Image classification data set "OneboardShapeDataset" (timonharz/OneboardShapeDataset on GitHub). Class labels (6): ellipse, line, parallelogram, pentagon, rectangle, trapezoid.

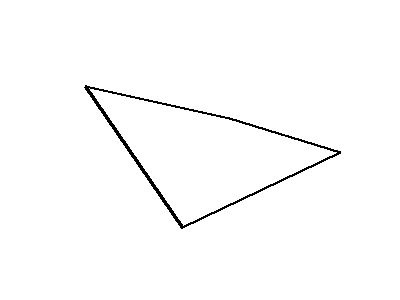
Label: parallelogram

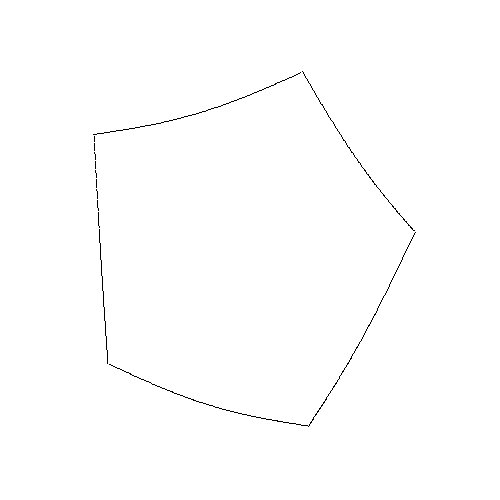
Label: pentagon

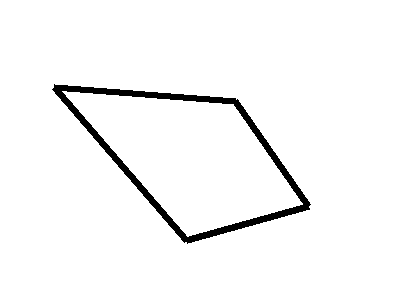
Label: parallelogram

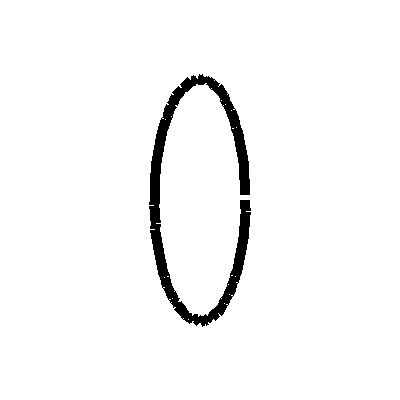
Label: ellipse

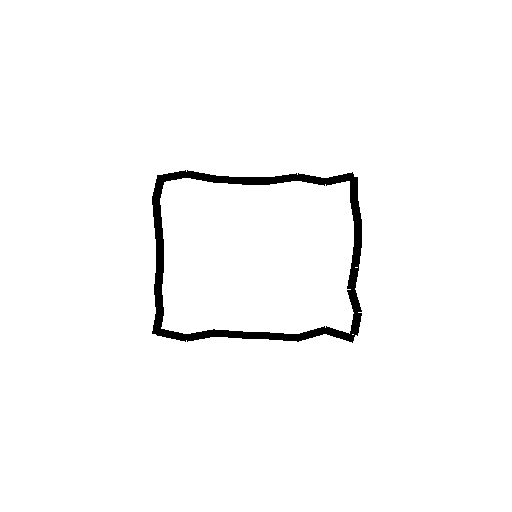
Label: rectangle

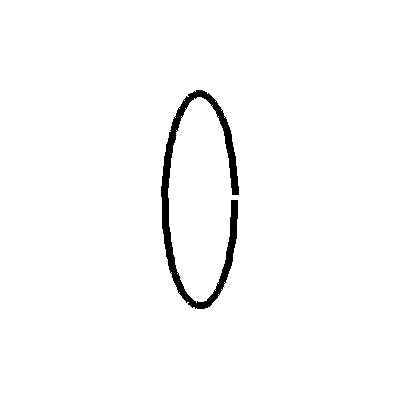
Label: ellipse
